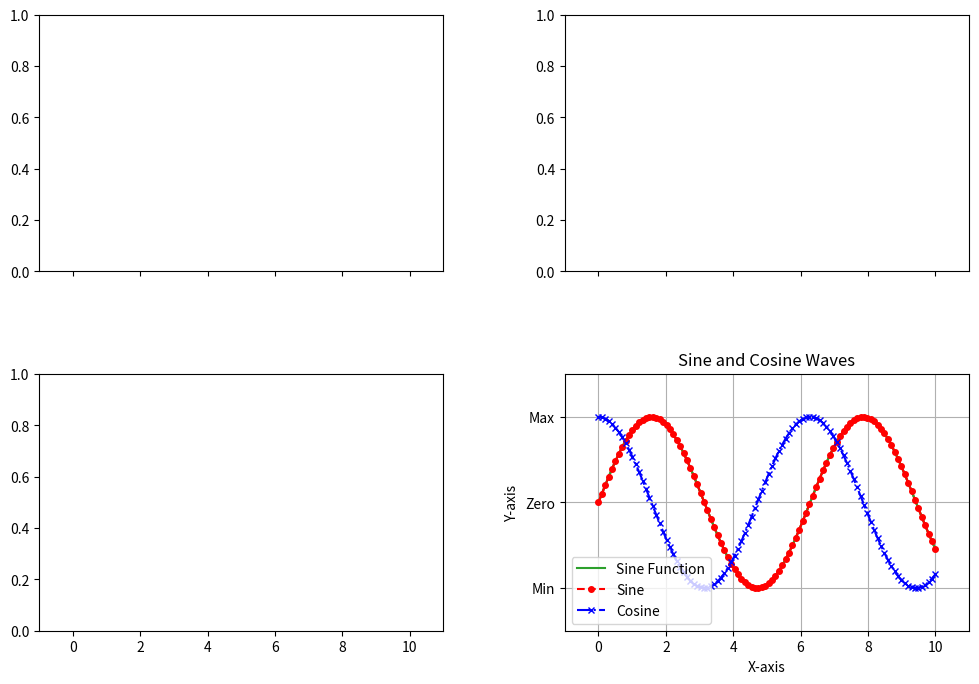
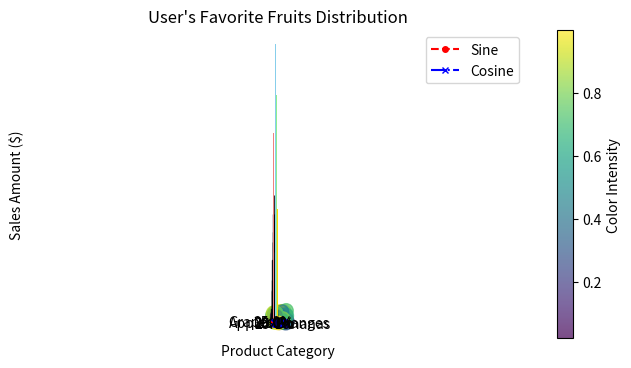
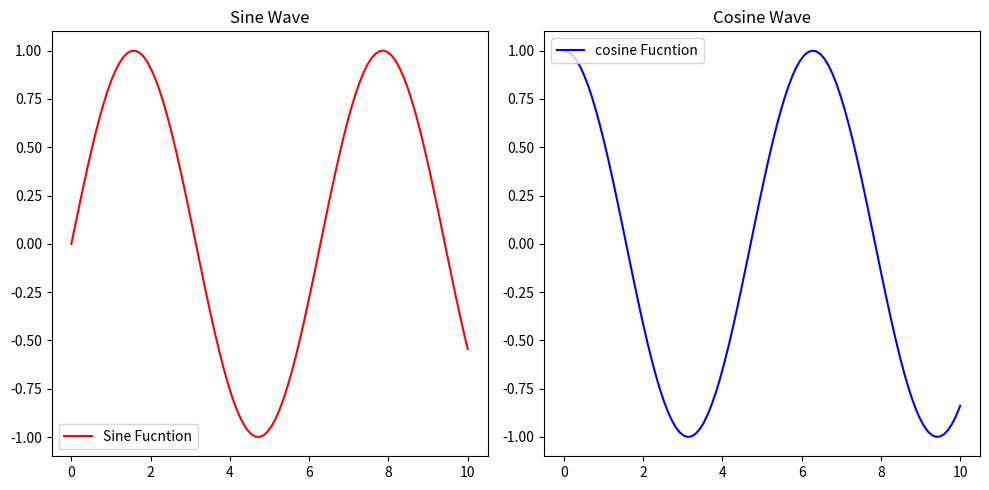
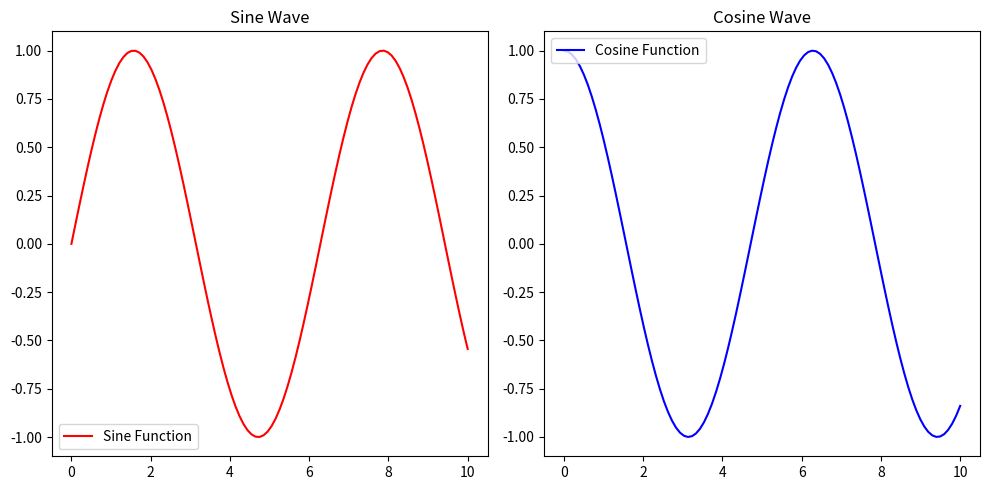
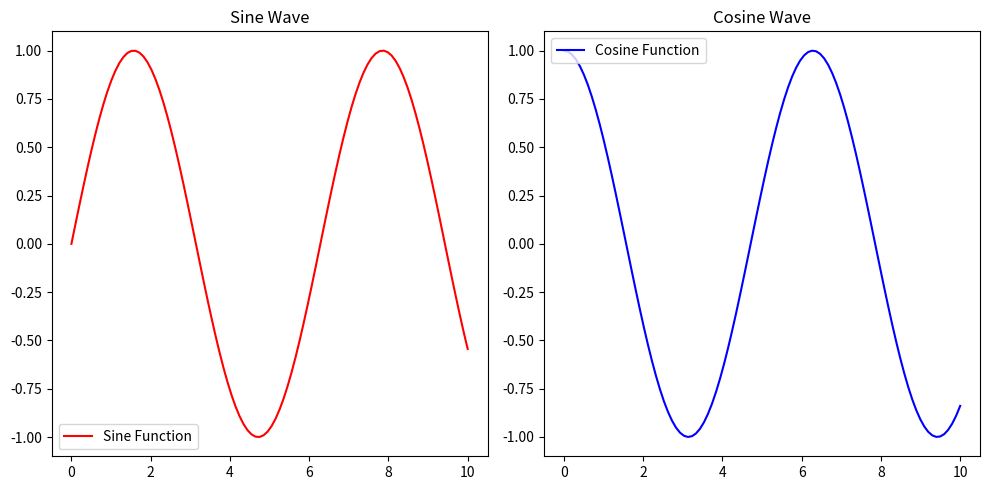
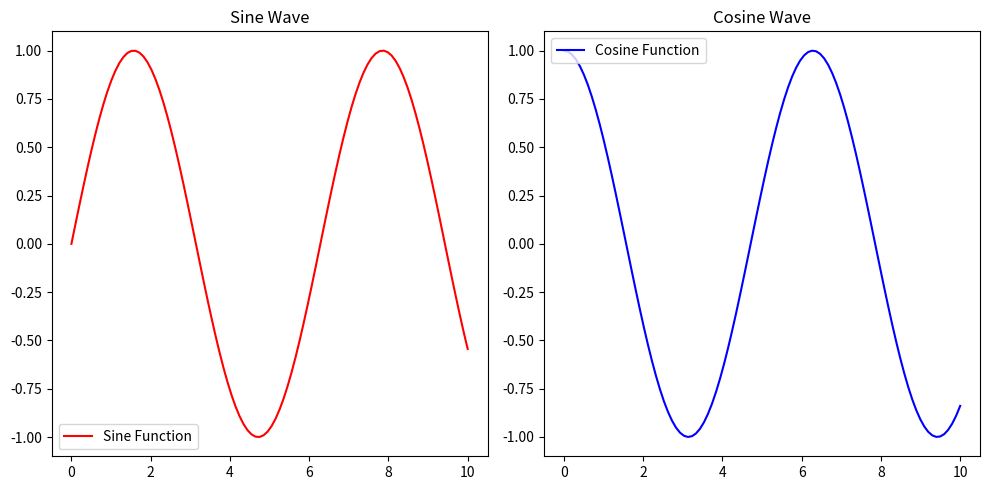
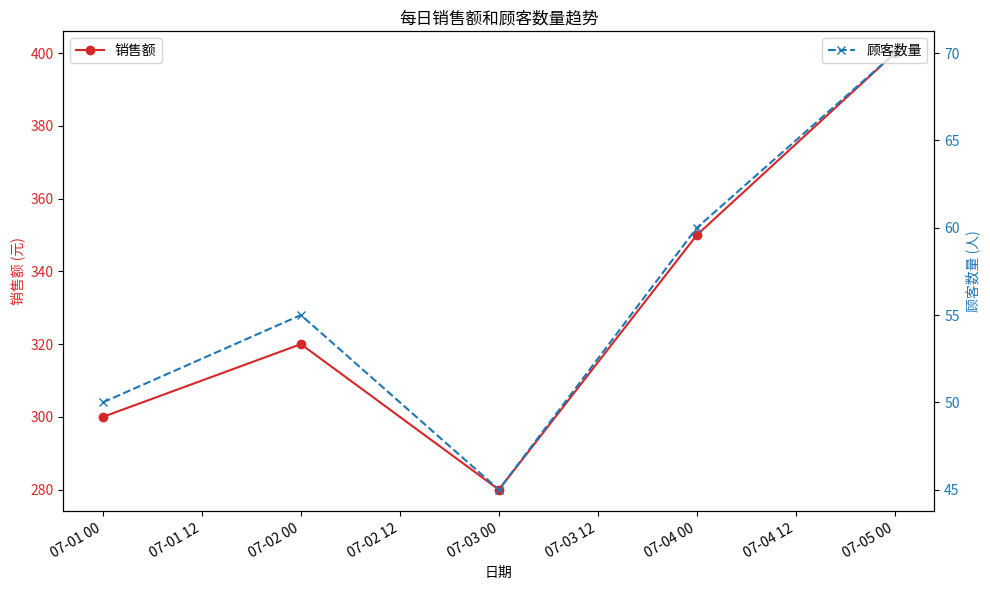

Write the Python code that produced these figures, in order.
import matplotlib.pyplot as plt

# 创建画布：尺寸8x6英寸，分辨率200dpi，背景色浅灰色
fig = plt.figure(figsize=(8, 6), dpi=200, facecolor='lightgrey')
plt.show()

import matplotlib.pyplot as plt
import numpy as np

# 创建2x2子图网格，共享x轴
fig, axs = plt.subplots(2, 2, figsize=(12, 8), sharex=True, 
                        gridspec_kw={'wspace':0.3, 'hspace':0.4})
plt.show()

import matplotlib.pyplot as plt
import numpy as np

x = np.linspace(0, 10, 100)
y = np.sin(x)

plt.plot(x, y)

plt.xlim(-1, 11) # 设置x轴范围
plt.ylim(-1.5, 1.5) # 设置y轴范围

plt.xticks(np.arange(0, 11, 2)) # 设置x轴刻度
plt.yticks([-1, 0, 1], ['Min', 'Zero', 'Max']) # 设置y轴刻度及标签

plt.show()

import matplotlib.pyplot as plt
import numpy as np

x = np.linspace(0, 10, 100)
y = np.sin(x)

plt.plot(x, y)

plt.xlim(-1, 11) # 设置x轴范围
plt.ylim(-1.5, 1.5) # 设置y轴范围

plt.xticks(np.arange(0, 11, 2)) # 设置x轴刻度
plt.yticks([-1, 0, 1], ['Min', 'Zero', 'Max']) # 设置y轴刻度及标签

plt.title("Custom Axis Limits and Ticks")
plt.xlabel("X-axis")
plt.ylabel("Y-axis")
plt.show()

import matplotlib.pyplot as plt
import numpy as np

x = np.linspace(0, 10, 100)
y = np.sin(x)

plt.plot(x, y, label="Sine Function") # 需要添加label，它被legend()所依赖

plt.xlim(-1, 11) # 设置x轴范围
plt.ylim(-1.5, 1.5) # 设置y轴范围

plt.xticks(np.arange(0, 11, 2)) # 设置x轴刻度
plt.yticks([-1, 0, 1], ['Min', 'Zero', 'Max']) # 设置y轴刻度及标签

plt.legend(loc='upper right', shadow=True, fontsize='medium') # 定制图例位置、阴影、字体大小

plt.title("Custom Legend")
plt.xlabel("X-axis")
plt.ylabel("Y-axis")
plt.show()

import matplotlib.pyplot as plt
import numpy as np

x = np.linspace(0, 10, 100)

plt.plot(x, np.sin(x), color='red', linestyle='--', marker='o', markersize=4, label='Sine')
plt.plot(x, np.cos(x), color='blue', linestyle='-.', marker='x', markersize=4, label='Cosine')

plt.title("Sine and Cosine Waves")
plt.xlabel("X-axis")
plt.ylabel("Y-axis")
plt.legend() # 显示图例
plt.grid(True) # 添加网格线
plt.show()

import matplotlib.pyplot as plt
import numpy as np

x = np.linspace(0, 10, 100)

# 创建一个 Figure 和一个 Axes 对象
fig, ax = plt.subplots(figsize=(8, 4)) # fig 是 Figure 对象，ax 是 Axes 对象

# 在 ax 上绘制数据
ax.plot(x, np.sin(x), color='red', linestyle='--', marker='o', markersize=4, label='Sine')
ax.plot(x, np.cos(x), color='blue', linestyle='-.', marker='x', markersize=4, label='Cosine')

# 使用 Axes 对象的方法设置标题、标签等
ax.set_title("Sine and Cosine Waves")
ax.set_xlabel("X-axis")
ax.set_ylabel("Y-axis")
ax.legend()
ax.grid(True)

plt.show()

import matplotlib.pyplot as plt
import numpy as np

np.random.seed(0)
x = np.random.rand(50) * 10
y = np.random.rand(50) * 10
colors = np.random.rand(50)
sizes = np.random.rand(50) * 100 + 50 # 随机生成大小

plt.scatter(x, y, c=colors, s=sizes, alpha=0.7, cmap='viridis')
plt.colorbar(label='Color Intensity') # 添加颜色条
plt.title("Scatter Plot")
plt.xlabel("X-value")
plt.ylabel("Y-value")
plt.show()

import matplotlib.pyplot as plt
import numpy as np

# 准备数据 (正态分布的随机数)
data = np.random.randn(1000)

# 绘制直方图
plt.hist(data, bins=30, color='skyblue', edgecolor='black', alpha=0.8, density=False)

# 添加标题和标签
plt.title("Histogram of Normally Distributed Data")
plt.xlabel("Value Range")
plt.ylabel("Frequency")
plt.grid(axis='y', alpha=0.75) # 只显示Y轴网格
plt.show()

import matplotlib.pyplot as plt
import numpy as np

# 准备数据
products = ['Product A', 'Product B', 'Product C', 'Product D']
sales = [150, 220, 180, 90]
colors = ['lightcoral', 'skyblue', 'lightgreen', 'gold']

# 绘制柱状图
plt.bar(products, sales, color=colors, width=0.7)

# 添加标题和标签
plt.title("Product Sales Comparison")
plt.xlabel("Product Category")
plt.ylabel("Sales Amount ($)")
plt.ylim(0, 250) # 设置Y轴范围
plt.show()

import matplotlib.pyplot as plt

# 准备数据
labels = ['Apples', 'Bananas', 'Oranges', 'Grapes']
sizes = [30, 25, 20, 25] # 比例
explode = (0, 0.1, 0, 0) # 突出显示第二个扇形 (Bananas)

# 绘制饼图
plt.pie(sizes, explode=explode, labels=labels, autopct='%1.1f%%',
        shadow=True, startangle=140, colors=['#ff9999','#66b3ff','#99ff99','#ffcc99'])

plt.axis('equal') # 确保饼图是圆形
plt.title("User's Favorite Fruits Distribution")
plt.show()

import matplotlib.pyplot as plt
import numpy as np

x = np.linspace(0, 10, 100)

plt.figure(figsize=(10, 5)) # 设置Figure大小

plt.subplot(1, 2, 1) # 1行2列的第一个子图
plt.plot(x, np.sin(x), color='red', label="Sine Fucntion")
plt.legend(loc='lower left', fontsize='medium')
plt.title("Sine Wave")

plt.subplot(1, 2, 2) # 1行2列的第二个子图
plt.plot(x, np.cos(x), color='blue', label="cosine Fucntion")
plt.legend(loc='upper left', fontsize='medium')
plt.title("Cosine Wave")

plt.tight_layout() # 自动调整子图间距，避免重叠
plt.show()

import matplotlib.pyplot as plt
import numpy as np

x = np.linspace(0, 10, 100)

# 使用 plt.subplots() 创建一个 Figure 和一组 Subplots
# nrows=1, ncols=2 表示创建 1 行 2 列的子图
# figsize=(10, 5) 设置整个 Figure 的大小
fig, axes = plt.subplots(nrows=1, ncols=2, figsize=(10, 5))

# 第一个子图 (axes[0])
axes[0].plot(x, np.sin(x), color='red', label="Sine Function")
axes[0].legend(loc='lower left', fontsize='medium')
axes[0].set_title("Sine Wave")

# 第二个子图 (axes[1])
axes[1].plot(x, np.cos(x), color='blue', label="Cosine Function")
axes[1].legend(loc='upper left', fontsize='medium')
axes[1].set_title("Cosine Wave")

plt.tight_layout() # 自动调整子图间距，避免重叠
plt.show()

import matplotlib.pyplot as plt
import numpy as np

x = np.linspace(0, 10, 100)

# 创建一个 Figure 对象
fig = plt.figure(figsize=(10, 5)) # 设置Figure大小

# 添加第一个子图
# fig.add_subplot(1, 2, 1) 表示在 1 行 2 列的网格中添加第一个子图
ax1 = fig.add_subplot(1, 2, 1)
ax1.plot(x, np.sin(x), color='red', label="Sine Function")
ax1.legend(loc='lower left', fontsize='medium')
ax1.set_title("Sine Wave") # 使用 Axes 对象的方法设置标题

# 添加第二个子图
# fig.add_subplot(1, 2, 2) 表示在 1 行 2 列的网格中添加第二个子图
ax2 = fig.add_subplot(1, 2, 2)
ax2.plot(x, np.cos(x), color='blue', label="Cosine Function")
ax2.legend(loc='upper left', fontsize='medium')
ax2.set_title("Cosine Wave") # 使用 Axes 对象的方法设置标题

plt.tight_layout() # 自动调整子图间距，避免重叠
plt.show()

import matplotlib.pyplot as plt
import numpy as np

x = np.linspace(0, 10, 100)

# 使用 plt.subplots() 创建一个 Figure 和一组 Subplots
# nrows=1, ncols=2 表示创建 1 行 2 列的子图
# figsize=(10, 5) 设置整个 Figure 的大小
fig, axes = plt.subplots(nrows=1, ncols=2, figsize=(10, 5))

# 第一个子图 (axes[0])
axes[0].plot(x, np.sin(x), color='red', label="Sine Function")
axes[0].legend(loc='lower left', fontsize='medium')
axes[0].set_title("Sine Wave")

# 第二个子图 (axes[1])
axes[1].plot(x, np.cos(x), color='blue', label="Cosine Function")
axes[1].legend(loc='upper left', fontsize='medium')
axes[1].set_title("Cosine Wave")

# 保存为PNG格式，dpi为分辨率
plt.savefig("my_plot.png", dpi=300, bbox_inches='tight')

# 保存为PDF格式（矢量图，无损缩放）
plt.savefig("my_plot.pdf", bbox_inches='tight')

plt.tight_layout() # 自动调整子图间距，避免重叠
plt.show()

import pandas as pd
import matplotlib.pyplot as plt
import numpy as np # 导入numpy，虽然在这个例子中不是严格必需的，但通常会用到

# 1. 创建 Pandas DataFrame 数据
data = {
    '日期': pd.to_datetime(['2025-07-01', '2025-07-02', '2025-07-03', '2025-07-04', '2025-07-05']),
    '销售额': [300, 320, 280, 350, 400], # 单位：元
    '顾客数量': [50, 55, 45, 60, 70] # 单位：人
}
df = pd.DataFrame(data)

print("DataFrame 数据:")
print(df)
print("-" * 30)

# 2. 使用 Matplotlib 进行绘图
# 使用 plt.subplots() 创建一个 Figure 和一组 Subplots，以便更灵活地控制图表
fig, ax1 = plt.subplots(figsize=(10, 6)) # 创建一个图和第一个Y轴

# 绘制销售额 (左Y轴)
color = 'tab:red'
ax1.set_xlabel('日期')
ax1.set_ylabel('销售额 (元)', color=color)
ax1.plot(df['日期'], df['销售额'], color=color, marker='o', label='销售额')
ax1.tick_params(axis='y', labelcolor=color)
ax1.legend(loc='upper left')
ax1.set_title('每日销售额和顾客数量趋势') # 设置图表总标题

# 创建第二个Y轴，共享X轴
ax2 = ax1.twinx()
color = 'tab:blue'
ax2.set_ylabel('顾客数量 (人)', color=color)
ax2.plot(df['日期'], df['顾客数量'], color=color, marker='x', linestyle='--', label='顾客数量')
ax2.tick_params(axis='y', labelcolor=color)
ax2.legend(loc='upper right')

# 自动调整日期标签，避免重叠
fig.autofmt_xdate()

plt.tight_layout() # 自动调整子图参数，使之填充整个图像区域
plt.show()

